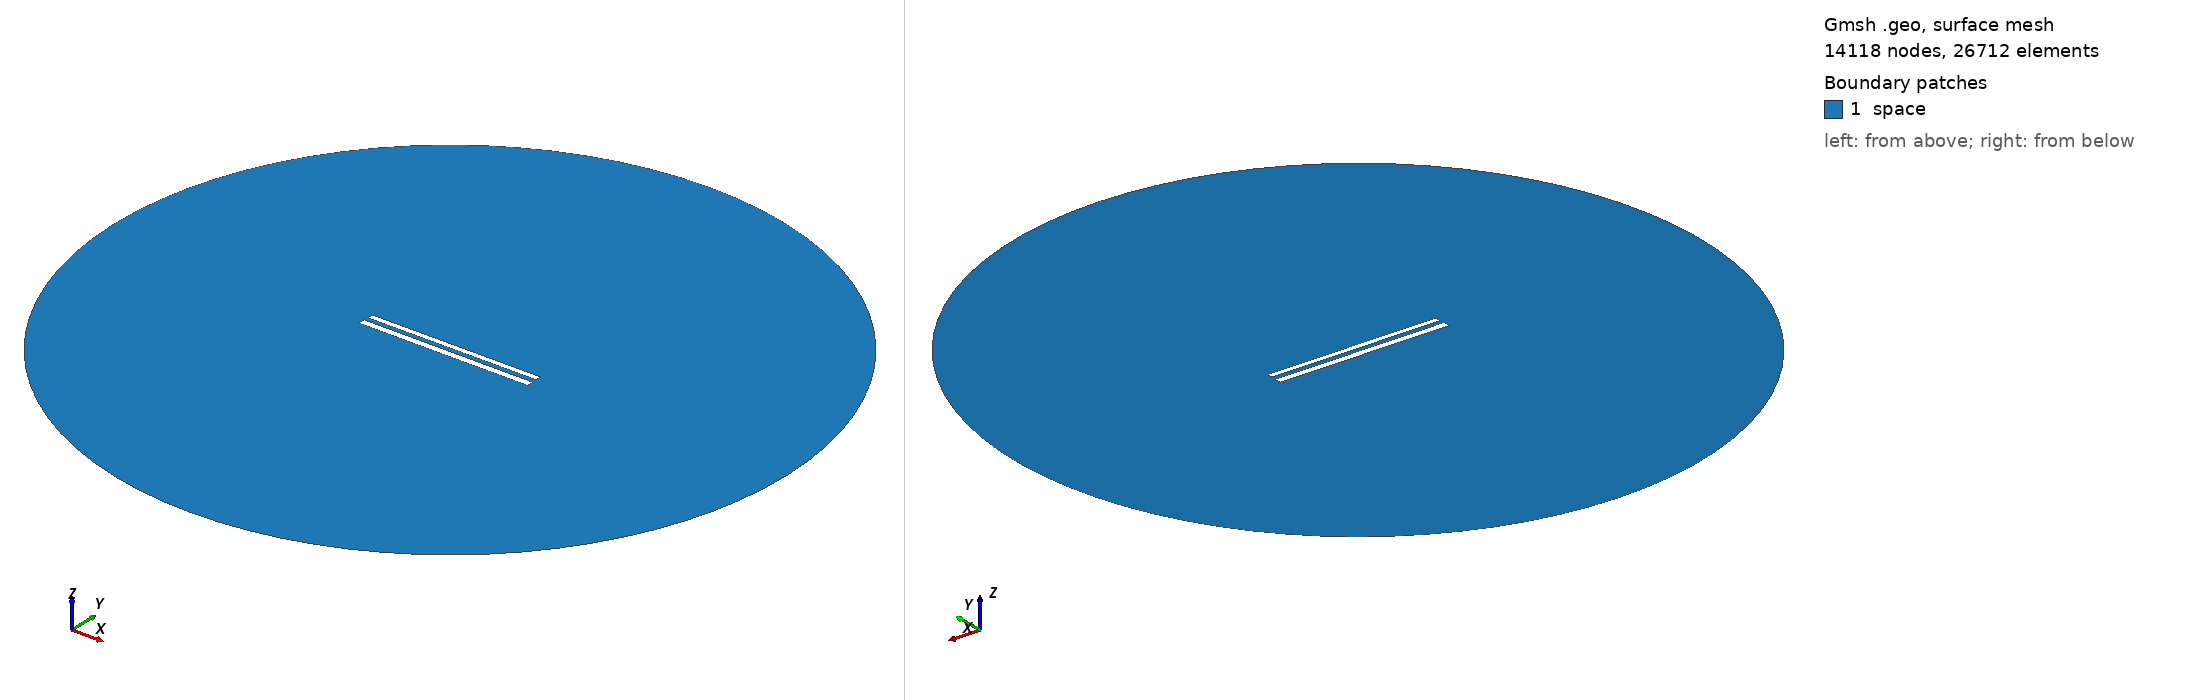

Gmsh geometry script, surface-meshed: 14118 nodes, 26712 surface elements. Boundary patches (legend numbers): 1 space. Left view from above one corner, right view from below the opposite corner. Legend entries are the model's physical surfaces. The drawing asked Gmsh for element sizes between 1% and 20% of the model's largest extent; the script's own settings can give other sizes.

=== 395.geo (drawn) ===
// Set the geometry kernel
SetFactory("OpenCASCADE");

//---------------------------------------
// Rectangles
//---------------------------------------

// Rectangle 1 (top)
Point(1) = {-49.733333333333334, 1.5166666666666666, 0, 1.0};
Point(2) = {49.733333333333334, 1.5166666666666666, 0, 1.0};
Point(3) = {49.733333333333334, 4.983333333333333, 0, 1.0};
Point(4) = {-49.733333333333334, 4.983333333333333, 0, 1.0};

Line(1) = {1, 2};
Line(2) = {2, 3};
Line(3) = {3, 4};
Line(4) = {4, 1};

Line Loop(1) = {1, 2, 3, 4};
Plane Surface(1) = {1};

Rotate { {0, 0, 1}, {0,  1.25,  0}, 0.002 } {
  Surface{1};
}

// Rectangle 2 (bottom)
Point(5) = {-50,-1.25, 0, 1.0};
Point(6) = { 50,-1.25, 0, 1.0};
Point(7) = { 50,-5.25, 0, 1.0};
Point(8) = {-50,-5.25, 0, 1.0};

Line(5) = {5, 6};
Line(6) = {6, 7};
Line(7) = {7, 8};
Line(8) = {8, 5};

Line Loop(2) = {5, 6, 7, 8};
Plane Surface(2) = {2}; 


//---------------------------------------
// Circle
//---------------------------------------

// Define points
Point(9) = {0, 0, 0};        // Center
Point(10) = {200, 0, 0};     // Start point
Point(11) = {0, 200, 0};     // 90 degrees
Point(12) = {-200, 0, 0};    // 180 degrees
Point(13) = {0, -200, 0};    // 270 degrees

// Define circle arcs (each needs start, center, end)
Circle(9) = {10, 9, 11};
Circle(10) = {11, 9, 12};
Circle(11) = {12, 9, 13};
Circle(12) = {13, 9, 10};

// Define curve loop and surface if needed
Curve Loop(3) = {9, 10, 11, 12};
Surface(3) = {3};

// Subtract Rectangles from Circle
BooleanDifference{ Surface{3}; Delete; }{ Surface{1}; Surface{2}; Delete; }

//---------------------------------------
// Transfinite Lines and Surface
//---------------------------------------
r = 7;
Transfinite Line {1, 3} = 50*r Using Progression 1;
Transfinite Line {2, 4} = 2*r Using Progression 1;
Transfinite Line {5, 7} = 50*r Using Progression 1;
Transfinite Line {6, 8} = 2*r Using Progression 1;
Transfinite Line {9, 10, 11, 12} = 20 Using Progression 1;

//---------------------------------------
// Define Physical Groups
//---------------------------------------                

//--- Physical Curves
// Physical groups for boundaries
Physical Line("force_segment", 10) = {1};
Physical Line("upper_plate", 11) = {2, 3, 4};
Physical Line("lower_plate", 12) = {5, 6, 7, 8};
Physical Line("boundary", 20) = {9, 10, 11, 12};

//--- Physical Surfaces
Physical Surface("space", 30) = {3};

//---------------------------------------
// 6. Generate the Mesh
//---------------------------------------
Mesh 2;  // 2D mesh generation
